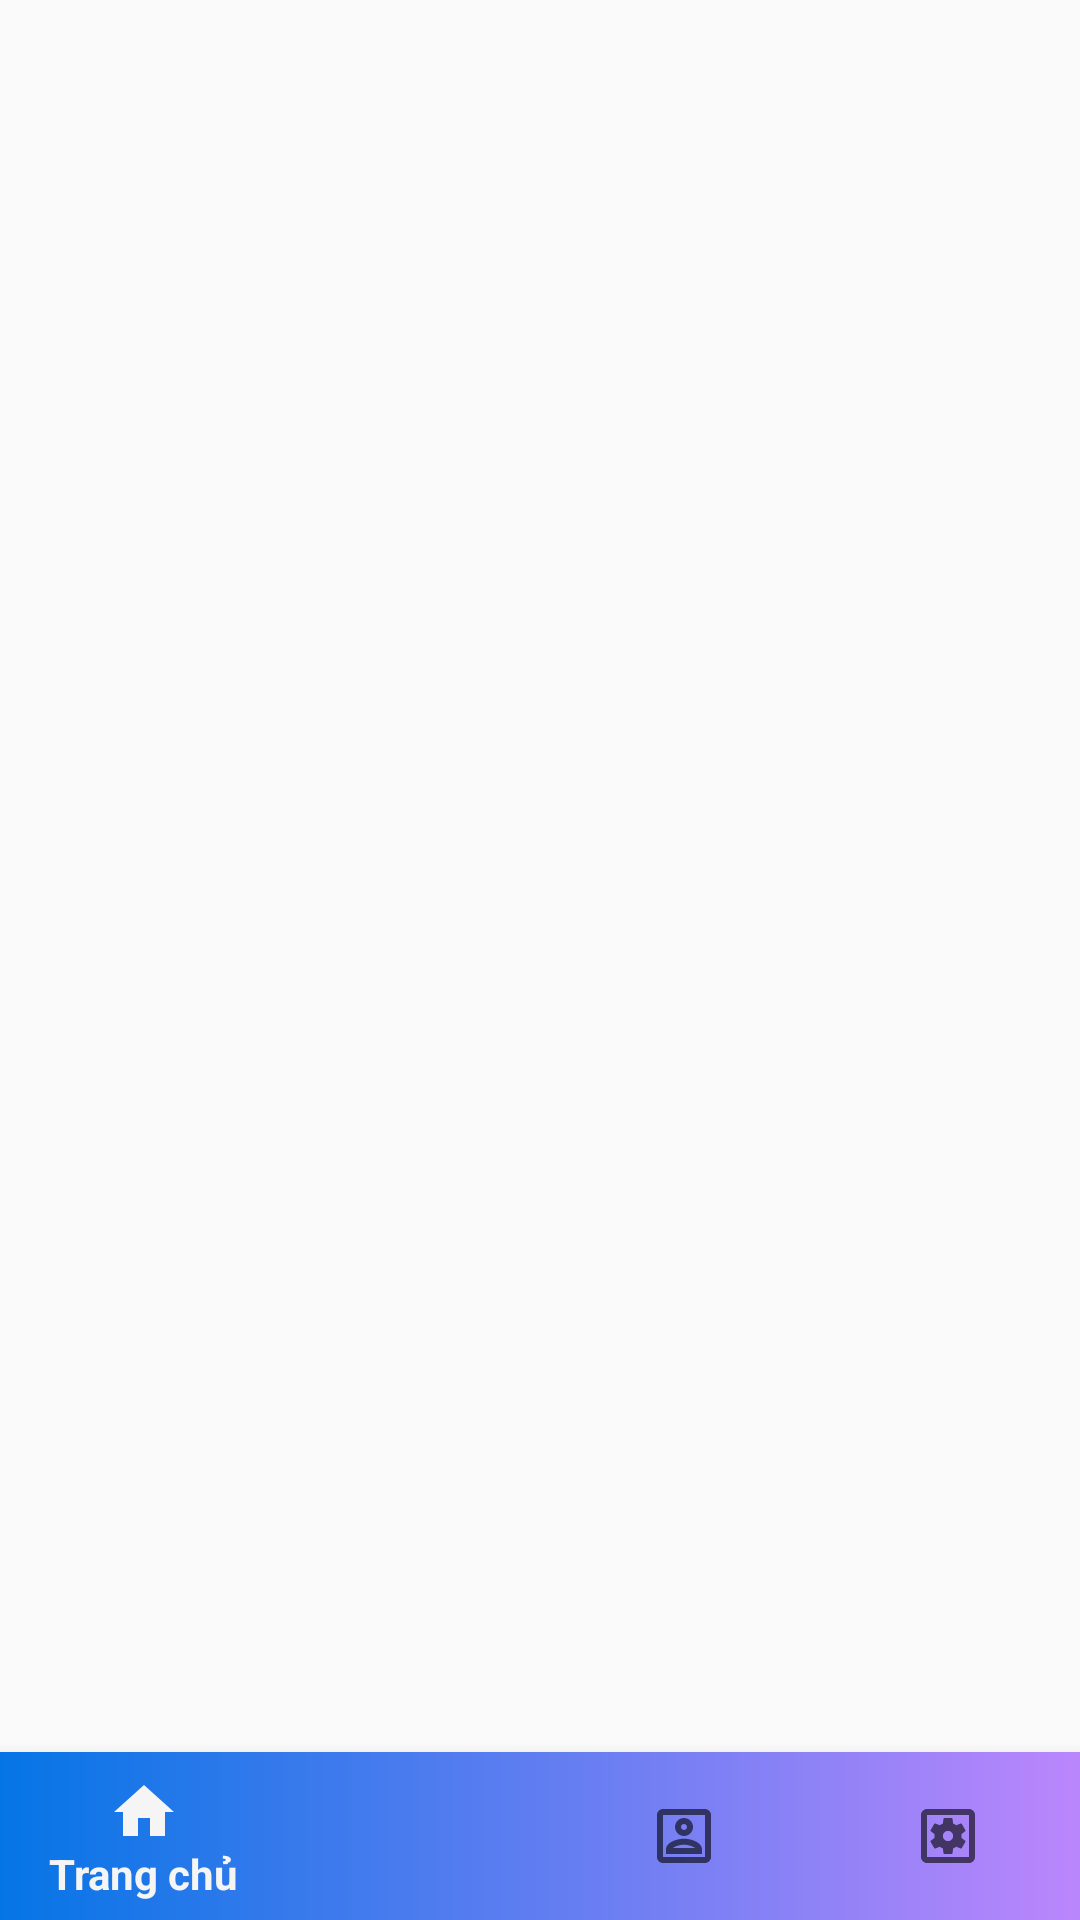

Write the Android layout XML for this screen, with the resource values it uses.
<!-- AndroidManifest.xml: activity theme Theme.AppCompat.Light.NoActionBar -->
<!-- res/layout/activity_main.xml -->
<?xml version="1.0" encoding="utf-8"?>
<android.support.constraint.ConstraintLayout
    xmlns:android="http://schemas.android.com/apk/res/android"
    xmlns:app="http://schemas.android.com/apk/res-auto"
    xmlns:tools="http://schemas.android.com/tools"
    android:layout_width="match_parent"
    android:layout_height="match_parent"
    tools:context=".MainActivity">



    <FrameLayout
        android:id="@+id/subactivity"
        android:layout_width="match_parent"
        android:layout_height="0dp"
        app:layout_constraintBottom_toTopOf="@+id/button_nav"
        app:layout_constraintStart_toStartOf="parent"
        app:layout_constraintTop_toTopOf="parent"
        app:layout_constraintVertical_bias="1.0" />

    <android.support.design.widget.BottomNavigationView
        android:id="@+id/button_nav"
        android:layout_width="match_parent"
        android:layout_height="wrap_content"
        android:layout_gravity="bottom"
        android:background="@drawable/bg_blue_to_purple"
        app:layout_constraintBottom_toBottomOf="parent"
        app:layout_constraintStart_toStartOf="parent"
        app:menu="@menu/bottom_nav_menu" />


</android.support.constraint.ConstraintLayout>
<!-- resources referenced by this layout -->
<resources>
  <!-- drawable bg_blue_to_purple (drawable-v24) -->
  <?xml version="1.0" encoding="utf-8"?>
  <shape xmlns:android="http://schemas.android.com/apk/res/android">
  
  
      <gradient
         android:startColor="@color/blueUi"
          android:endColor="@color/purple_200"/>
  
  </shape>
  <color name="blueUi">#0575E6</color>
  <color name="purple_200">#FFBB86FC</color>
</resources>
